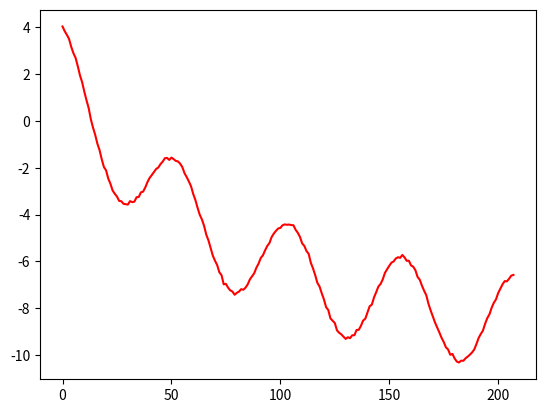

Recreate this plot in Python. (Note: this script raises an exception after producing the figure.)
import os
import numpy as np
import csv
from scipy import stats
from matplotlib import pyplot as plt, cm
from datetime import datetime, timedelta

np.random.seed(42)
T = 208
espace = np.linspace(0, T - 1, T)
X_A_true = 10
X_ET_true = 0.015
sigma_v = 0.05
X_local_level = 2
X_local_trend = -0.005
valeur_exp = np.zeros(T)
X_local_level_liste = np.zeros(T)
X_EL_true_level = np.zeros(T)
date_debut = datetime(2023, 1, 1)
dates = [date_debut + timedelta(weeks=t) for t in range(T)]

for t in range(T):  # need to be adapted to the components you want in the time series
    valeur_exp[t] = (
        X_A_true * (np.exp(-t * X_ET_true) - 1)
        + 2 * np.cos(2 * np.pi * t / 52)
        + stats.norm.rvs(loc=0, scale=sigma_v, size=1)
        + X_local_level
        + X_local_trend * t
    )
    X_local_level_liste[t] = X_local_level + X_local_trend * t
    X_EL_true_level[t] = X_ET_true * t

plt.plot(espace, valeur_exp, color="red")
plt.show()

script_dir = os.path.dirname(__file__)

output_path = os.path.join(
    script_dir, "name_of_file.csv"
)  # Change the name of the file here

with open(output_path, mode="w", newline="", encoding="utf-8") as f:
    writer = csv.writer(f, delimiter=";")
    writer.writerow(
        [
            "temps",
            "exponential",
            "X_EL",
            "X_ET",
            "X_A",
            "X_local_level",
            "X_local_trend",
        ]  # name of each column in the csv files
    )
    for t in range(T):  # the content of each column
        writer.writerow(
            [
                dates[t].strftime("%Y-%m-%d"),
                valeur_exp[t],
                X_EL_true_level[t],
                X_ET_true,
                X_A_true,
                X_local_level_liste[t],
                X_local_trend,
            ]
        )
